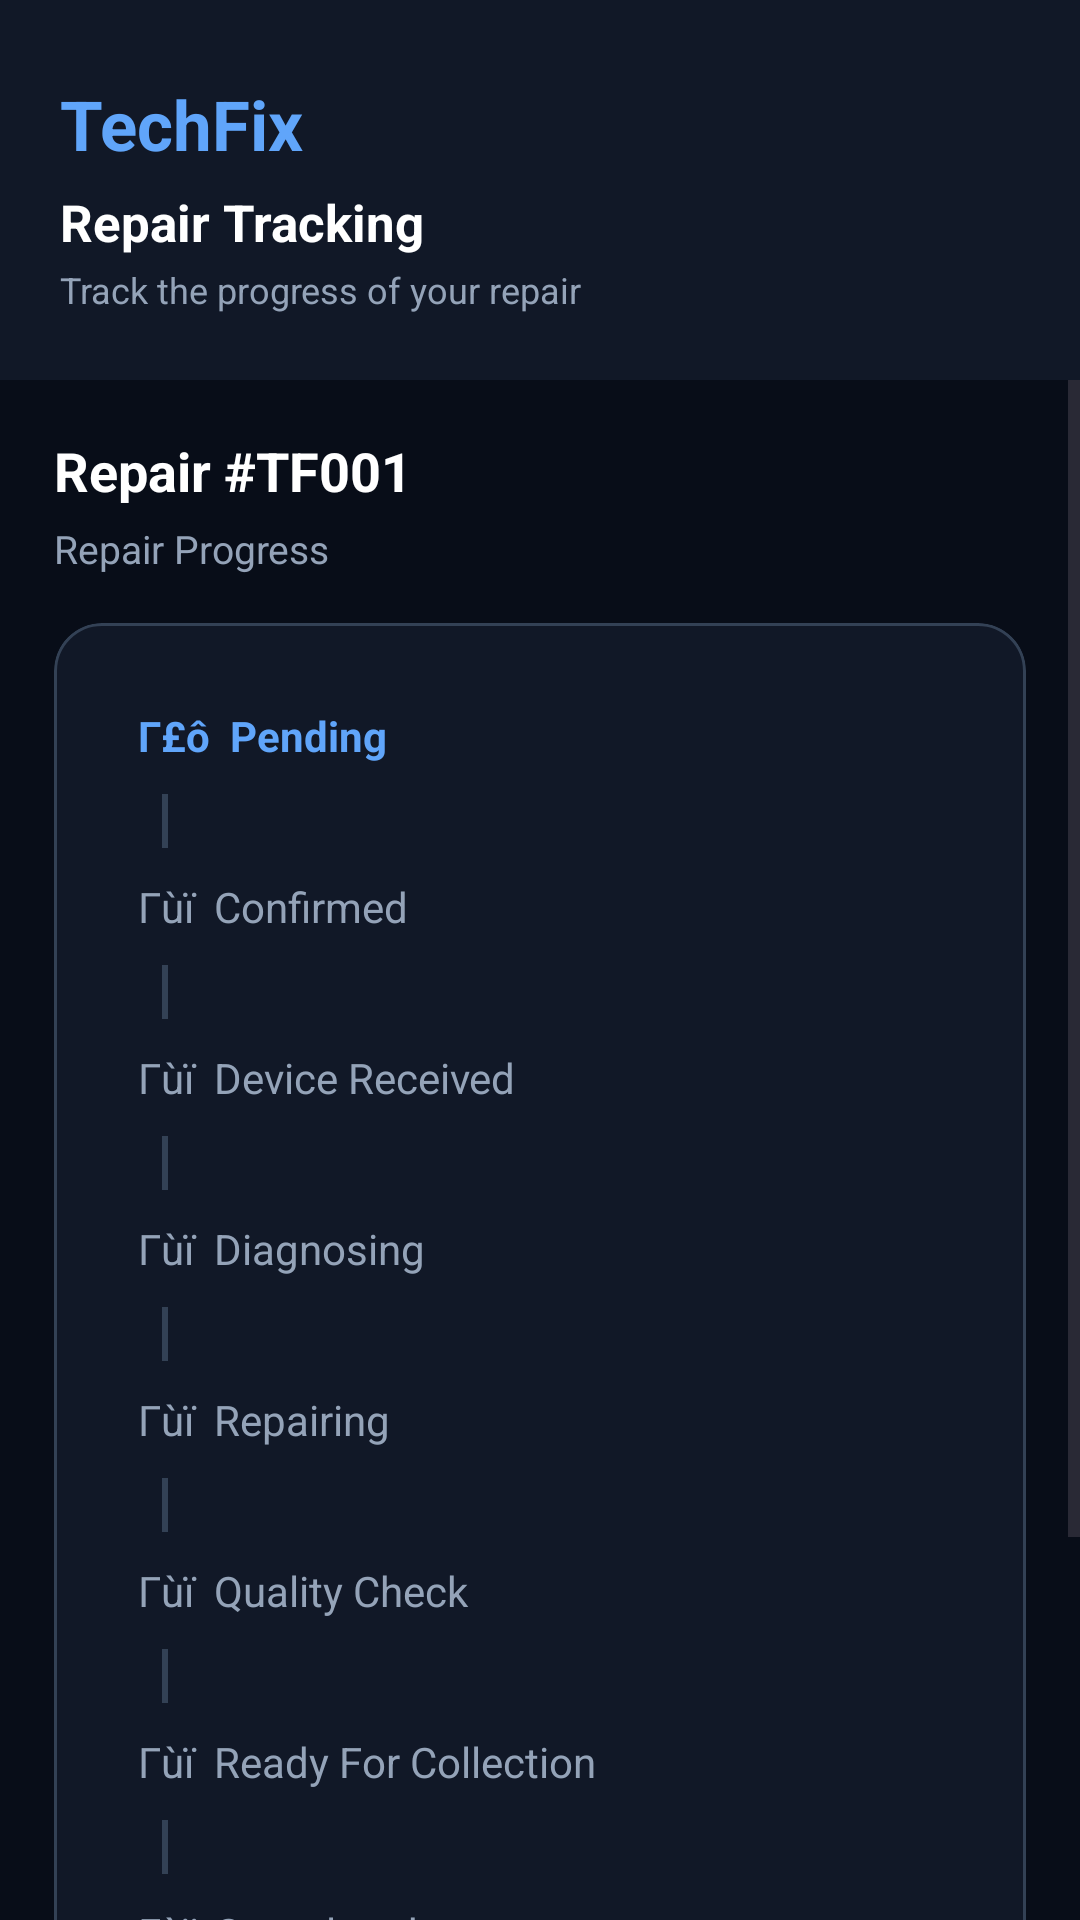

Layout XML and referenced resources for this Android screen:
<!-- AndroidManifest.xml: application theme Theme.TechFix -->
<!-- res/layout/activity_repair_tracking.xml -->
﻿<?xml version="1.0" encoding="utf-8"?>

<LinearLayout
    xmlns:android="http://schemas.android.com/apk/res/android"
    xmlns:app="http://schemas.android.com/apk/res-auto"
    android:layout_width="match_parent"
    android:layout_height="match_parent"
    android:orientation="vertical"
    android:background="#080D18">

    
    <LinearLayout
        android:layout_width="match_parent"
        android:layout_height="wrap_content"
        android:orientation="vertical"
        android:background="#111827"
        android:paddingStart="20dp"
        android:paddingTop="26dp"
        android:paddingEnd="20dp"
        android:paddingBottom="22dp">

        <TextView
            android:layout_width="wrap_content"
            android:layout_height="wrap_content"
            android:text="TechFix"
            android:textColor="#60A5FA"
            android:textSize="23sp"
            android:textStyle="bold" />

        <TextView
            android:layout_width="wrap_content"
            android:layout_height="wrap_content"
            android:layout_marginTop="6dp"
            android:text="Repair Tracking"
            android:textColor="#FFFFFF"
            android:textSize="17sp"
            android:textStyle="bold" />

        <TextView
            android:layout_width="wrap_content"
            android:layout_height="wrap_content"
            android:layout_marginTop="3dp"
            android:text="Track the progress of your repair"
            android:textColor="#94A3B8"
            android:textSize="12sp" />

    </LinearLayout>

    <ScrollView
        android:layout_width="match_parent"
        android:layout_height="0dp"
        android:layout_weight="1"
        android:fillViewport="true">

        <LinearLayout
            android:layout_width="match_parent"
            android:layout_height="wrap_content"
            android:orientation="vertical"
            android:padding="18dp">

            
            <TextView
                android:id="@+id/txtTrackingRepairId"
                android:layout_width="wrap_content"
                android:layout_height="wrap_content"
                android:text="Repair #TF001"
                android:textColor="#FFFFFF"
                android:textSize="18sp"
                android:textStyle="bold" />

            <TextView
                android:layout_width="wrap_content"
                android:layout_height="wrap_content"
                android:layout_marginTop="5dp"
                android:text="Repair Progress"
                android:textColor="#94A3B8"
                android:textSize="13sp" />

            
            <com.google.android.material.card.MaterialCardView
                android:layout_width="match_parent"
                android:layout_height="wrap_content"
                android:layout_marginTop="16dp"
                app:cardBackgroundColor="#111827"
                app:cardCornerRadius="16dp"
                app:cardElevation="0dp"
                app:strokeColor="#334155"
                app:strokeWidth="1dp">

                <LinearLayout
                    android:layout_width="match_parent"
                    android:layout_height="wrap_content"
                    android:orientation="vertical"
                    android:padding="18dp">

                    
                    <TextView
                        android:id="@+id/statusPending"
                        android:layout_width="match_parent"
                        android:layout_height="wrap_content"
                        android:padding="10dp"
                        android:text="Γ£ô  Pending"
                        android:textColor="#60A5FA"
                        android:textSize="14sp"
                        android:textStyle="bold" />

                    <View
                        android:layout_width="2dp"
                        android:layout_height="18dp"
                        android:layout_marginStart="18dp"
                        android:background="#334155" />

                    
                    <TextView
                        android:id="@+id/statusConfirmed"
                        android:layout_width="match_parent"
                        android:layout_height="wrap_content"
                        android:padding="10dp"
                        android:text="Γùï  Confirmed"
                        android:textColor="#94A3B8"
                        android:textSize="14sp" />

                    <View
                        android:layout_width="2dp"
                        android:layout_height="18dp"
                        android:layout_marginStart="18dp"
                        android:background="#334155" />

                    
                    <TextView
                        android:id="@+id/statusDeviceReceived"
                        android:layout_width="match_parent"
                        android:layout_height="wrap_content"
                        android:padding="10dp"
                        android:text="Γùï  Device Received"
                        android:textColor="#94A3B8"
                        android:textSize="14sp" />

                    <View
                        android:layout_width="2dp"
                        android:layout_height="18dp"
                        android:layout_marginStart="18dp"
                        android:background="#334155" />

                    
                    <TextView
                        android:id="@+id/statusDiagnosing"
                        android:layout_width="match_parent"
                        android:layout_height="wrap_content"
                        android:padding="10dp"
                        android:text="Γùï  Diagnosing"
                        android:textColor="#94A3B8"
                        android:textSize="14sp" />

                    <View
                        android:layout_width="2dp"
                        android:layout_height="18dp"
                        android:layout_marginStart="18dp"
                        android:background="#334155" />

                    
                    <TextView
                        android:id="@+id/statusRepairing"
                        android:layout_width="match_parent"
                        android:layout_height="wrap_content"
                        android:padding="10dp"
                        android:text="Γùï  Repairing"
                        android:textColor="#94A3B8"
                        android:textSize="14sp" />

                    <View
                        android:layout_width="2dp"
                        android:layout_height="18dp"
                        android:layout_marginStart="18dp"
                        android:background="#334155" />

                    
                    <TextView
                        android:id="@+id/statusQualityCheck"
                        android:layout_width="match_parent"
                        android:layout_height="wrap_content"
                        android:padding="10dp"
                        android:text="Γùï  Quality Check"
                        android:textColor="#94A3B8"
                        android:textSize="14sp" />

                    <View
                        android:layout_width="2dp"
                        android:layout_height="18dp"
                        android:layout_marginStart="18dp"
                        android:background="#334155" />

                    
                    <TextView
                        android:id="@+id/statusReadyCollection"
                        android:layout_width="match_parent"
                        android:layout_height="wrap_content"
                        android:padding="10dp"
                        android:text="Γùï  Ready For Collection"
                        android:textColor="#94A3B8"
                        android:textSize="14sp" />

                    <View
                        android:layout_width="2dp"
                        android:layout_height="18dp"
                        android:layout_marginStart="18dp"
                        android:background="#334155" />

                    
                    <TextView
                        android:id="@+id/statusCompleted"
                        android:layout_width="match_parent"
                        android:layout_height="wrap_content"
                        android:padding="10dp"
                        android:text="Γùï  Completed"
                        android:textColor="#94A3B8"
                        android:textSize="14sp" />

                </LinearLayout>

            </com.google.android.material.card.MaterialCardView>

            
            <com.google.android.material.card.MaterialCardView
                android:layout_width="match_parent"
                android:layout_height="wrap_content"
                android:layout_marginTop="14dp"
                android:layout_marginBottom="20dp"
                app:cardBackgroundColor="#111827"
                app:cardCornerRadius="14dp"
                app:cardElevation="0dp"
                app:strokeColor="#3B82F6"
                app:strokeWidth="1dp">

                <LinearLayout
                    android:layout_width="match_parent"
                    android:layout_height="wrap_content"
                    android:orientation="vertical"
                    android:padding="16dp">

                    <TextView
                        android:layout_width="wrap_content"
                        android:layout_height="wrap_content"
                        android:text="Current Status"
                        android:textColor="#94A3B8"
                        android:textSize="12sp" />

                    <TextView
                        android:id="@+id/txtCurrentStatus"
                        android:layout_width="wrap_content"
                        android:layout_height="wrap_content"
                        android:layout_marginTop="5dp"
                        android:text="PENDING"
                        android:textColor="#60A5FA"
                        android:textSize="17sp"
                        android:textStyle="bold" />

                </LinearLayout>

            </com.google.android.material.card.MaterialCardView>

        </LinearLayout>

    </ScrollView>

</LinearLayout>
<!-- resources referenced by this layout -->
<resources>
  <style name="Theme.TechFix" parent="Base.Theme.TechFix" />
  <style name="Base.Theme.TechFix" parent="Theme.Material3.DayNight.NoActionBar">
          
      </style>
</resources>
